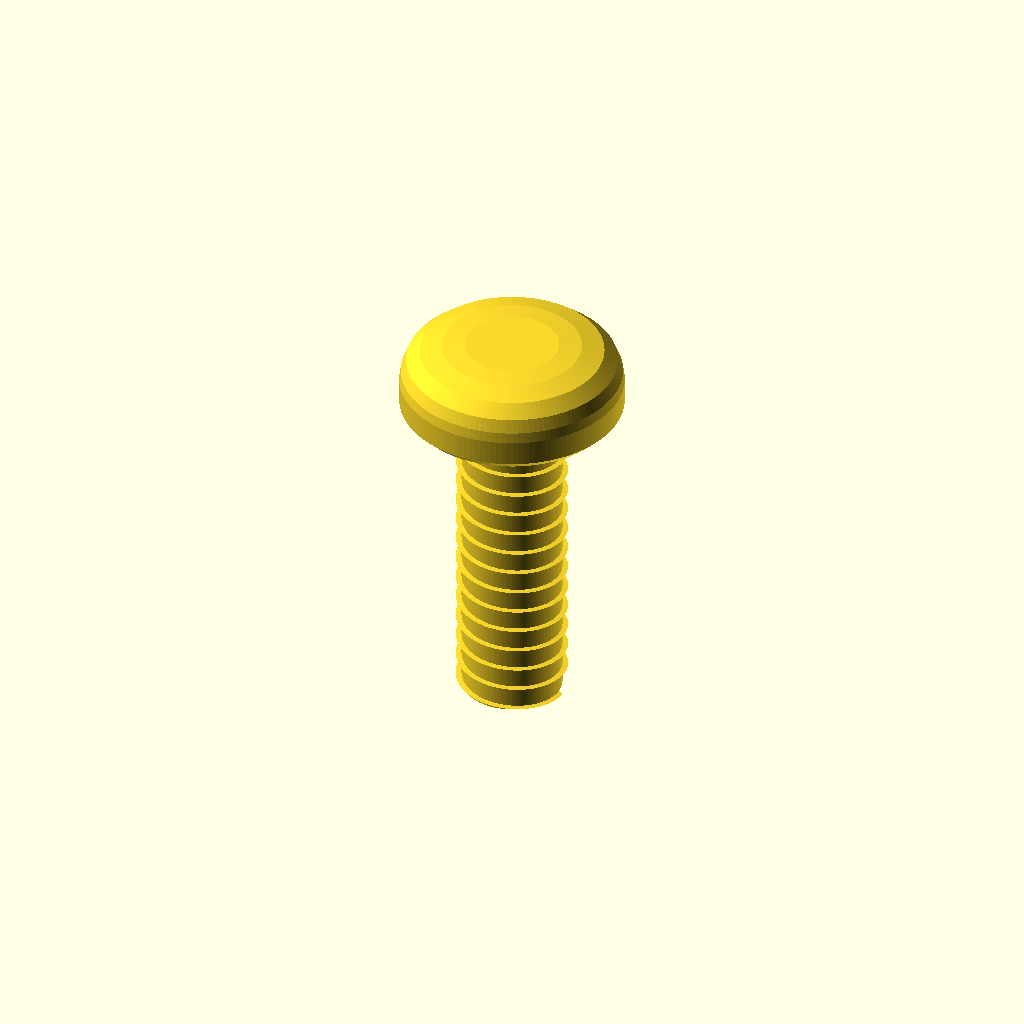
Cell 1: rendered with the file's own defaults.
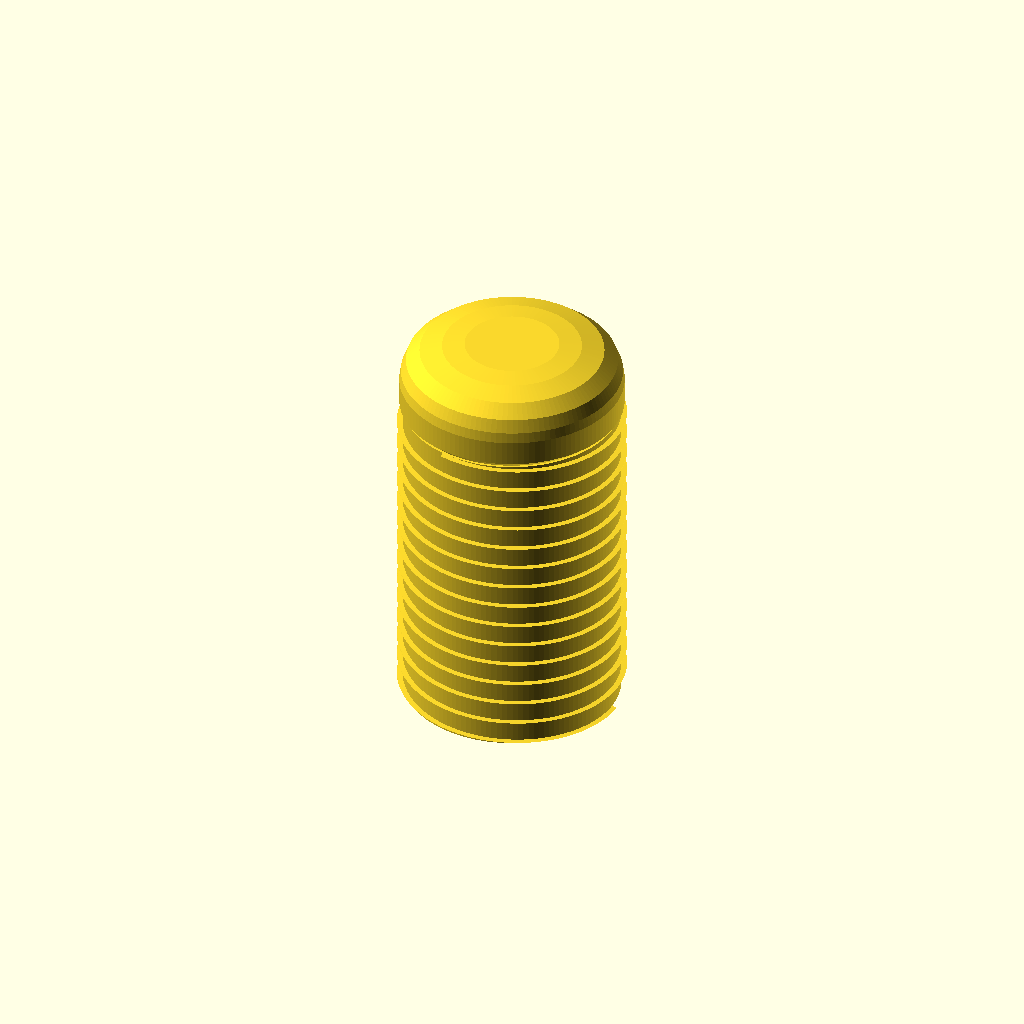
Cell 2: the same model with shaft_diameter = 7.
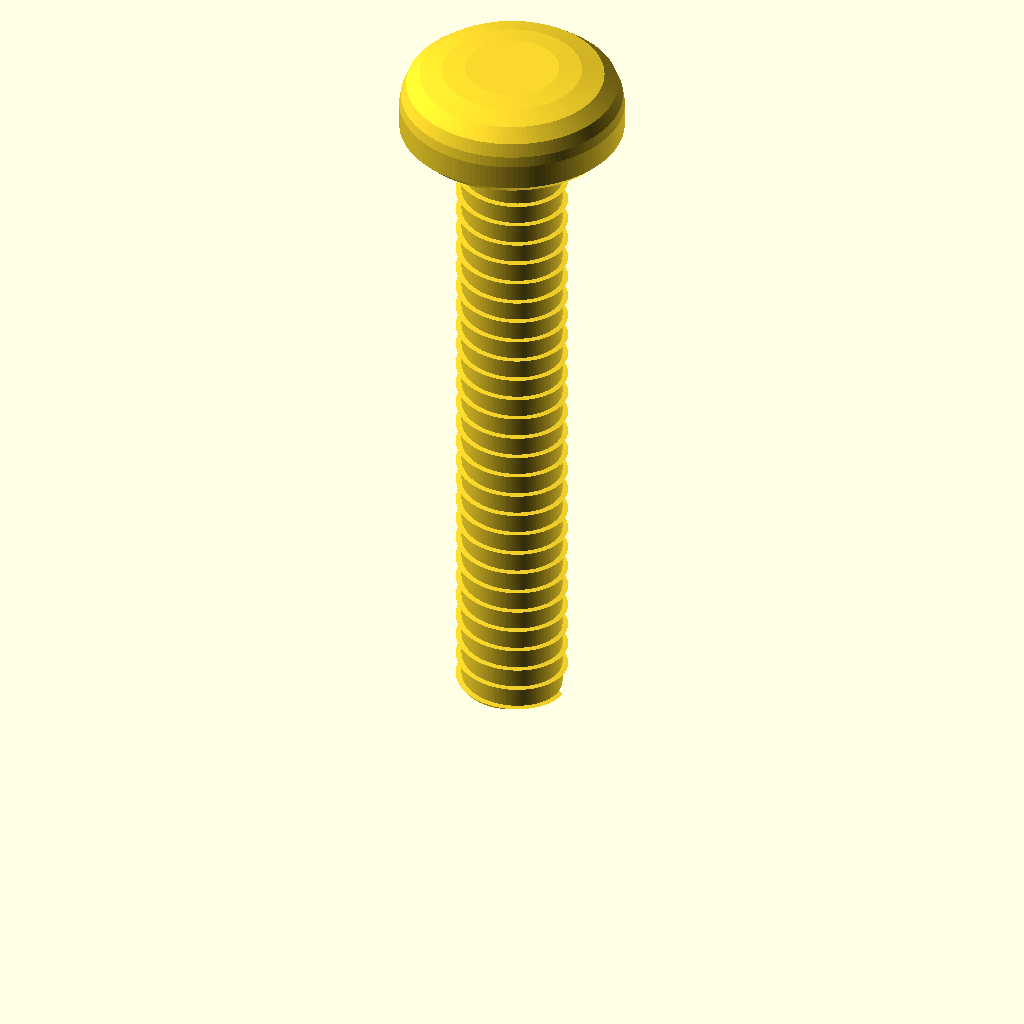
Cell 3: the same model with shaft_length = 20.
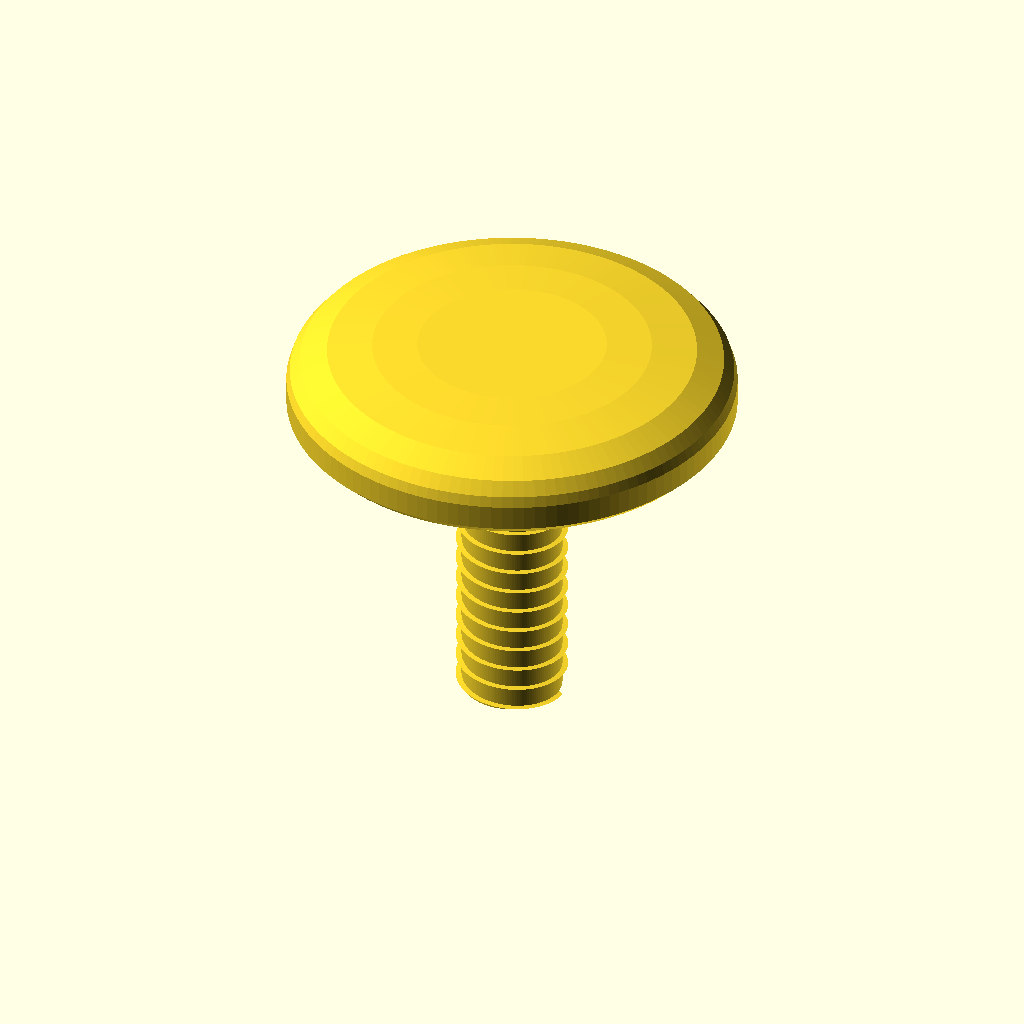
Cell 4 — head_diameter set to 13.4, the other parameters unchanged.
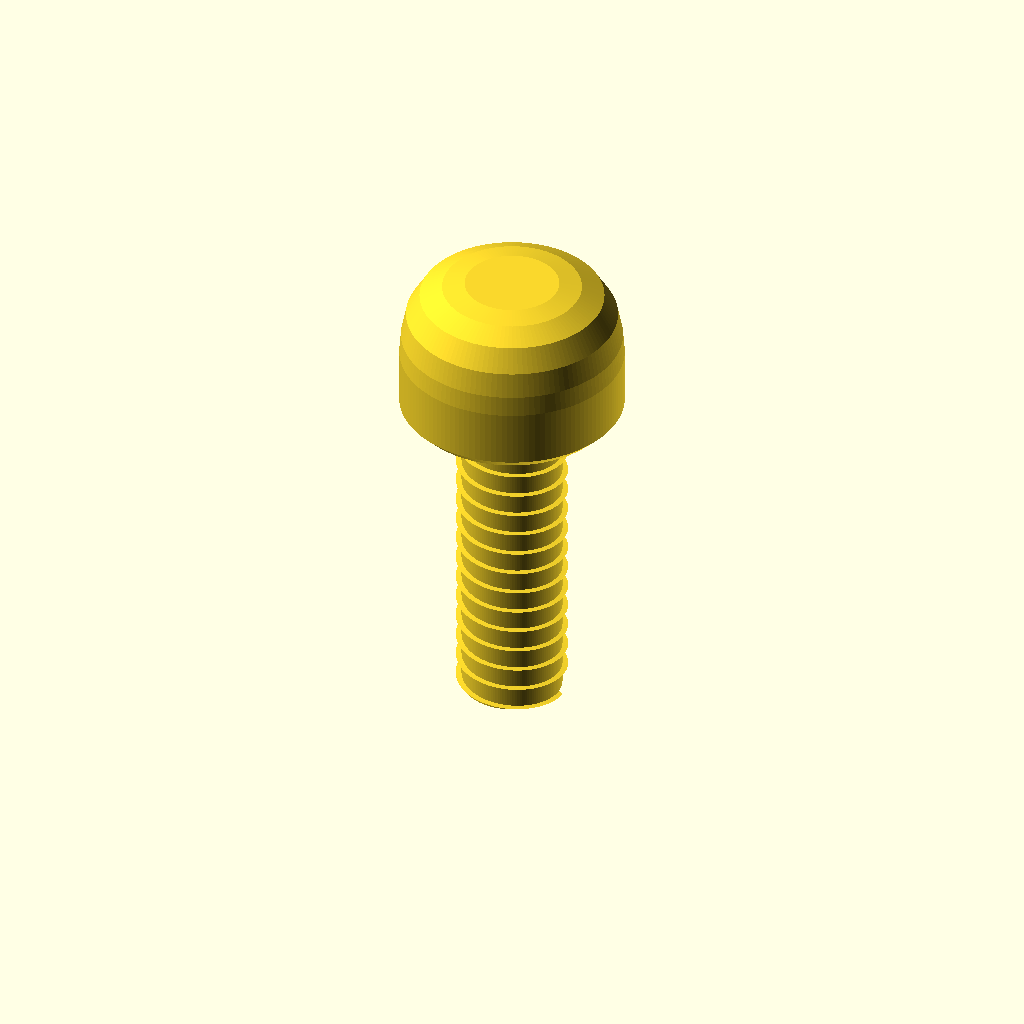
Cell 5 — head_height set to 4.4, the other parameters unchanged.
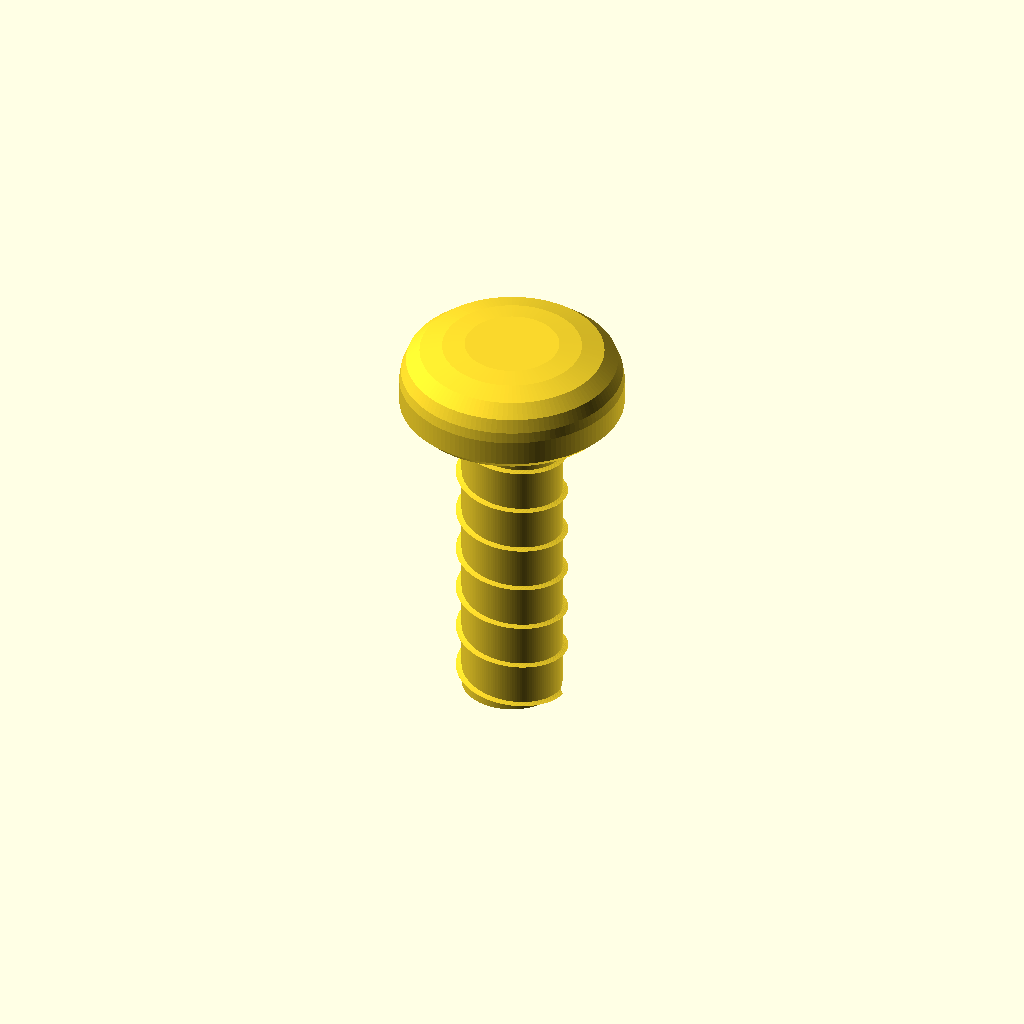
Cell 6 — thread_pitch set to 1.4, the other parameters unchanged.
All cells are drawn from one camera (rotation 55°, 0°, 25°, orthographic, colour scheme Cornfield), so only the parameter changes between them.
The OpenSCAD source (results/nopscadlib/ablations/no_json_ir/scad/screw__No6_screw.scad):
// Pan head screw (connected solid)
// Target dimensions:
// - Shank (major) diameter: 3.5 mm
// - Length under head:      10 mm
// - Head diameter:          6.7 mm
// - Head height:            2.2 mm

$fn = 128;

// Parameters
shaft_diameter = 3.5;
shaft_length   = 10;

head_diameter  = 6.7;
head_height    = 2.2;

// Thread (visual/approx)
thread_pitch   = 0.7;
thread_depth   = 0.25;   // radial height of thread ridge
thread_starts  = 1;

// Derived
shaft_r = shaft_diameter/2;
head_r  = head_diameter/2;

// Helical thread ridge wrapped around a core cylinder.
// Ensures major diameter ~= (core_r + depth)*2
module helical_thread(core_r, length, pitch, depth, starts=1) {
    turns = length / pitch;
    overlap = 0.08; // overlap into core for watertight union

    union() {
        // Core (minor diameter approx)
        cylinder(h=length, r=core_r, center=false);

        // Thread ridge(s)
        for (s = [0:starts-1]) {
            rotate([0,0, s*360/starts])
                linear_extrude(
                    height=length,
                    twist=turns*360,
                    slices=max(ceil(turns*80), 120),
                    center=false,
                    convexity=10
                )
                    translate([core_r - overlap, 0, 0])
                        polygon(points=[
                            [0, -pitch*0.22],
                            [depth, 0],
                            [0,  pitch*0.22]
                        ]);
        }
    }
}

// True-ish pan head: cylindrical side with domed top (not conical/countersunk).
// Built as a rotate_extrude profile with a vertical outer wall and rounded crown.
module pan_head(d, h) {
    r = d/2;

    // Shape controls (kept proportional, but constrained to requested d/h)
    crown_h = h * 0.55;                 // dome height portion
    cyl_h   = h - crown_h;              // straight cylindrical wall height
    fillet_r = min(h*0.12, r*0.10);      // small under-head fillet

    // Ensure non-negative
    crown_h2 = max(crown_h, 0.01);
    cyl_h2   = max(cyl_h,   0.01);

    rotate_extrude(convexity=10)
        polygon(points=[
            // Axis
            [0, 0],

            // Under-head fillet into shank area (keeps head from looking countersunk)
            [r - fillet_r, 0],
            [r, fillet_r],

            // Straight cylindrical side up to start of crown
            [r, cyl_h2],

            // Rounded crown (quarter-ish arc approximation with a few points)
            [r*0.985, cyl_h2 + crown_h2*0.25],
            [r*0.940, cyl_h2 + crown_h2*0.55],
            [r*0.820, cyl_h2 + crown_h2*0.82],
            [r*0.620, cyl_h2 + crown_h2*0.95],
            [r*0.420, h],
            [0, h]
        ]);
}

// Complete screw (one connected solid)
module screw() {
    overlap = 0.10;

    // Choose core radius so major diameter matches shaft_diameter
    core_r = shaft_r - thread_depth;

    union() {
        // Threaded shank (under head)
        helical_thread(core_r=core_r, length=shaft_length, pitch=thread_pitch, depth=thread_depth, starts=thread_starts);

        // Pan head connected at z = shaft_length with overlap
        translate([0, 0, shaft_length - overlap])
            pan_head(d=head_diameter, h=head_height + overlap);
    }
}

screw();
Customizer parameters (derived from the source; name, type, default, range or options):
shaft_diameter: number, default 3.5
shaft_length: number, default 10
head_diameter: number, default 6.7
head_height: number, default 2.2
thread_pitch: number, default 0.7
thread_depth: number, default 0.25
thread_starts: number, default 1
